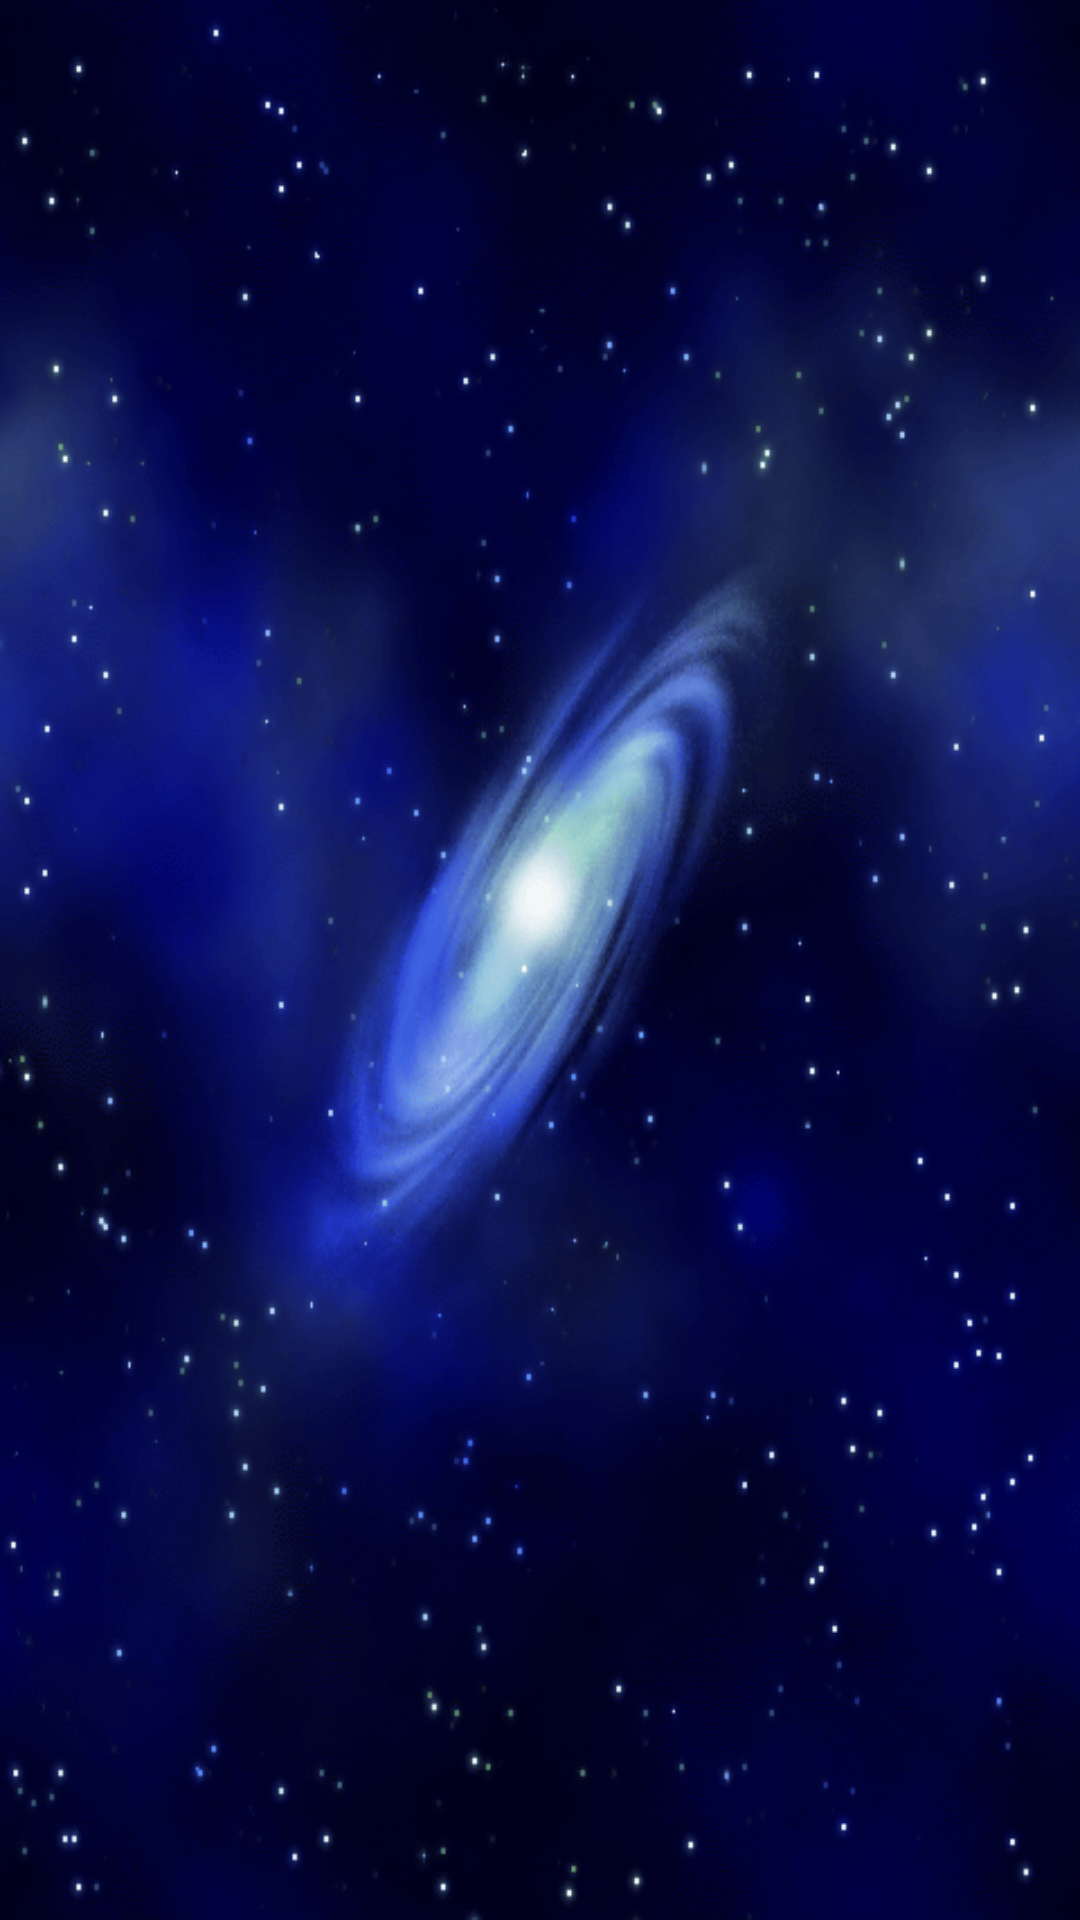

The Android layout XML behind this screen, and the referenced resources:
<!-- AndroidManifest.xml: application theme AppTheme -->
<!-- res/layout/maintab.xml -->
<?xml version="1.0" encoding="utf-8"?>
<TabHost xmlns:android="http://schemas.android.com/apk/res/android"
    android:id="@android:id/tabhost"
    android:layout_width="fill_parent"
    android:layout_height="fill_parent"
    android:background="@drawable/bg3"
    android:clickable="true"
    android:focusable="false" >

    <LinearLayout
        android:layout_width="fill_parent"
        android:layout_height="fill_parent"
        android:orientation="vertical">

        <TabWidget
            android:id="@android:id/tabs"
            android:layout_width="fill_parent"
            android:layout_height="wrap_content" />

        <FrameLayout
            android:id="@android:id/tabcontent"
            android:layout_width="fill_parent"
            android:layout_height="fill_parent"
            android:padding="5dp" />

        <LinearLayout
            android:id="@+id/main"
            android:layout_width="fill_parent"
            android:layout_height="fill_parent"
            android:orientation="vertical" >
        </LinearLayout>
    </LinearLayout>

</TabHost>
<!-- resources referenced by this layout -->
<resources>
  <!-- drawable bg3: png bitmap (drawable, 266923 bytes) -->
  <style name="AppTheme" parent="android:Theme.Light" />
</resources>
